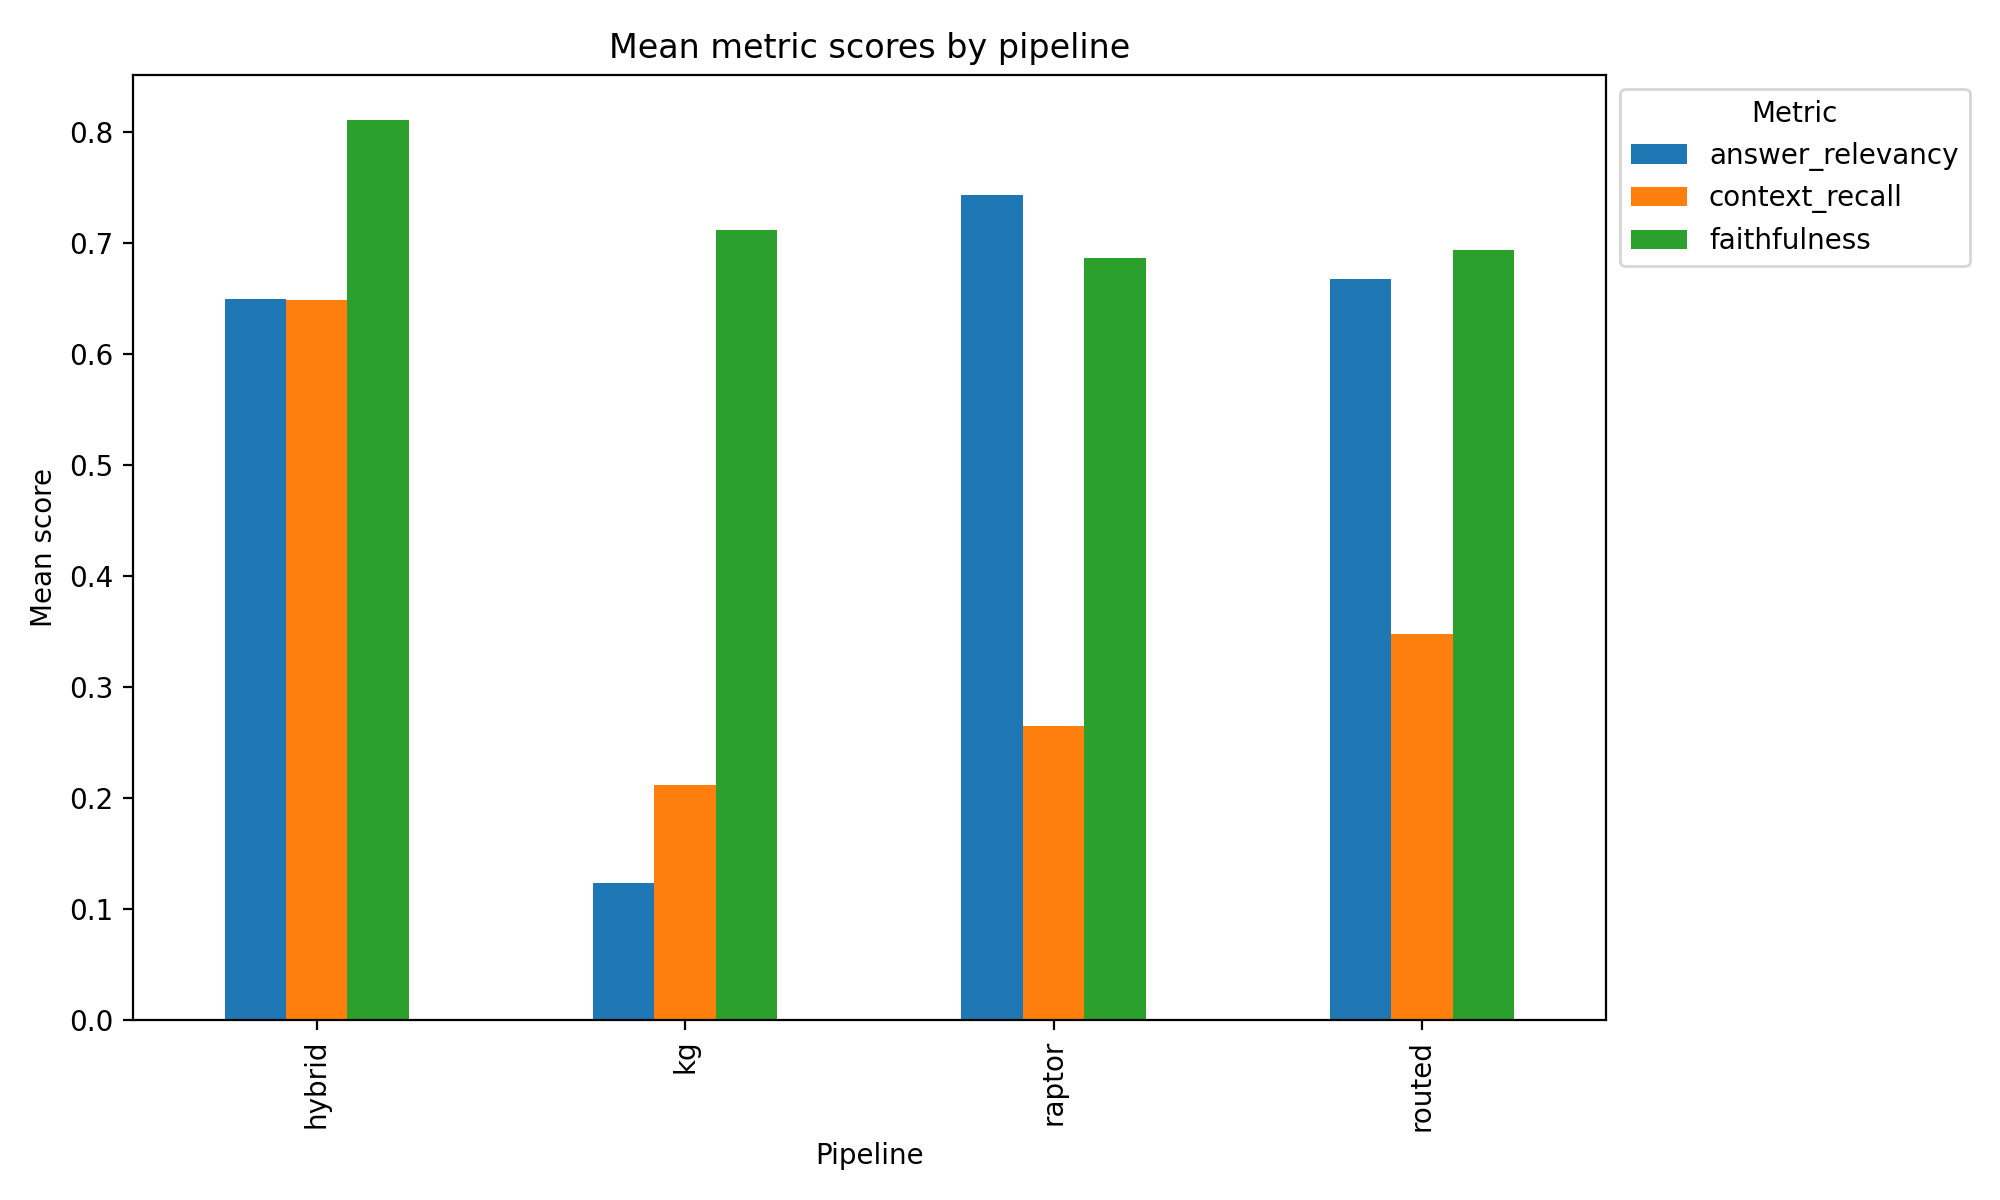

The file beside this chart, header and first rows:
pipeline, answer_relevancy, context_recall, faithfulness
hybrid, 0.6501, 0.6492, 0.8113
kg, 0.1236, 0.2118, 0.7122
raptor, 0.7432, 0.2655, 0.6871
routed, 0.6675, 0.348, 0.6939
